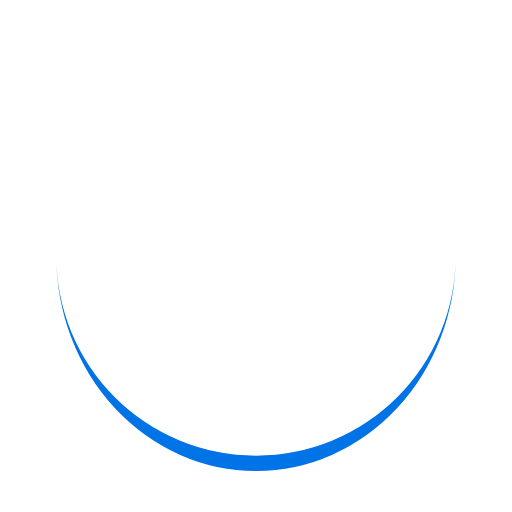
t = 0.00 s
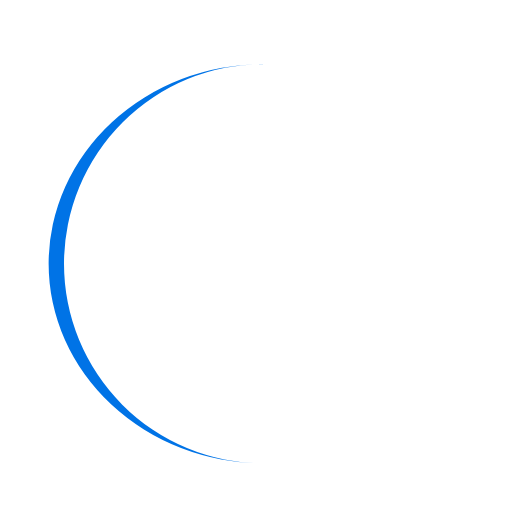
t = 0.24 s
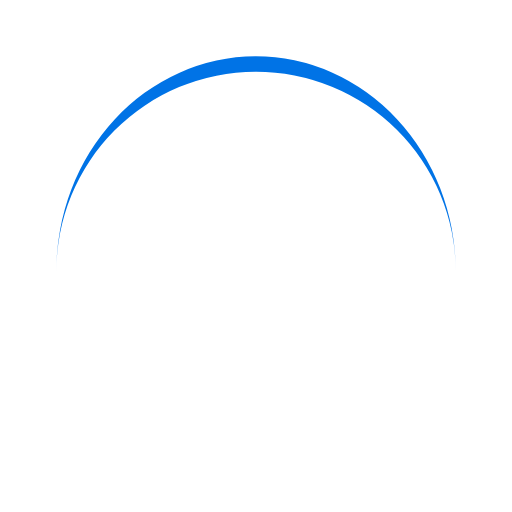
t = 0.49 s
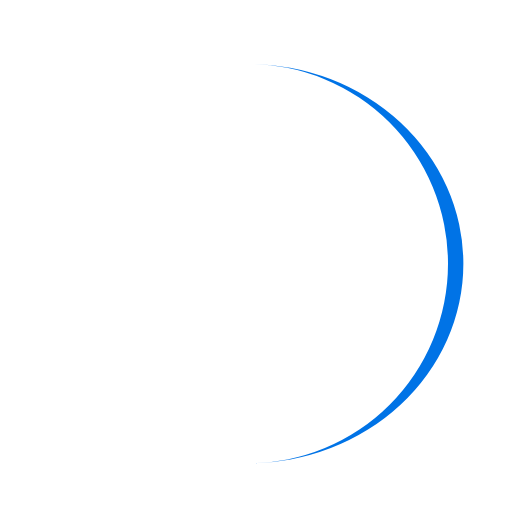
t = 0.73 s

The animated SVG that drew these frames (rendered in a browser with its animation timeline set to each time). Animation: 1 SMIL element (animateTransform=1); one cycle of 0.97 s, repeats indefinitely.

<?xml version="1.0" encoding="utf-8"?>
<svg xmlns="http://www.w3.org/2000/svg" xmlns:xlink="http://www.w3.org/1999/xlink" style="margin: auto; background: none; display: block; shape-rendering: auto;" width="200px" height="200px" viewBox="0 0 100 100" preserveAspectRatio="xMidYMid">
<path d="M11 50A39 39 0 0 0 89 50A39 42 0 0 1 11 50" fill="#0073e6" stroke="none">
  <animateTransform attributeName="transform" type="rotate" dur="0.970873786407767s" repeatCount="indefinite" keyTimes="0;1" values="0 50 51.5;360 50 51.5"></animateTransform>
</path>
<!-- [ldio] generated by https://loading.io/ --></svg>